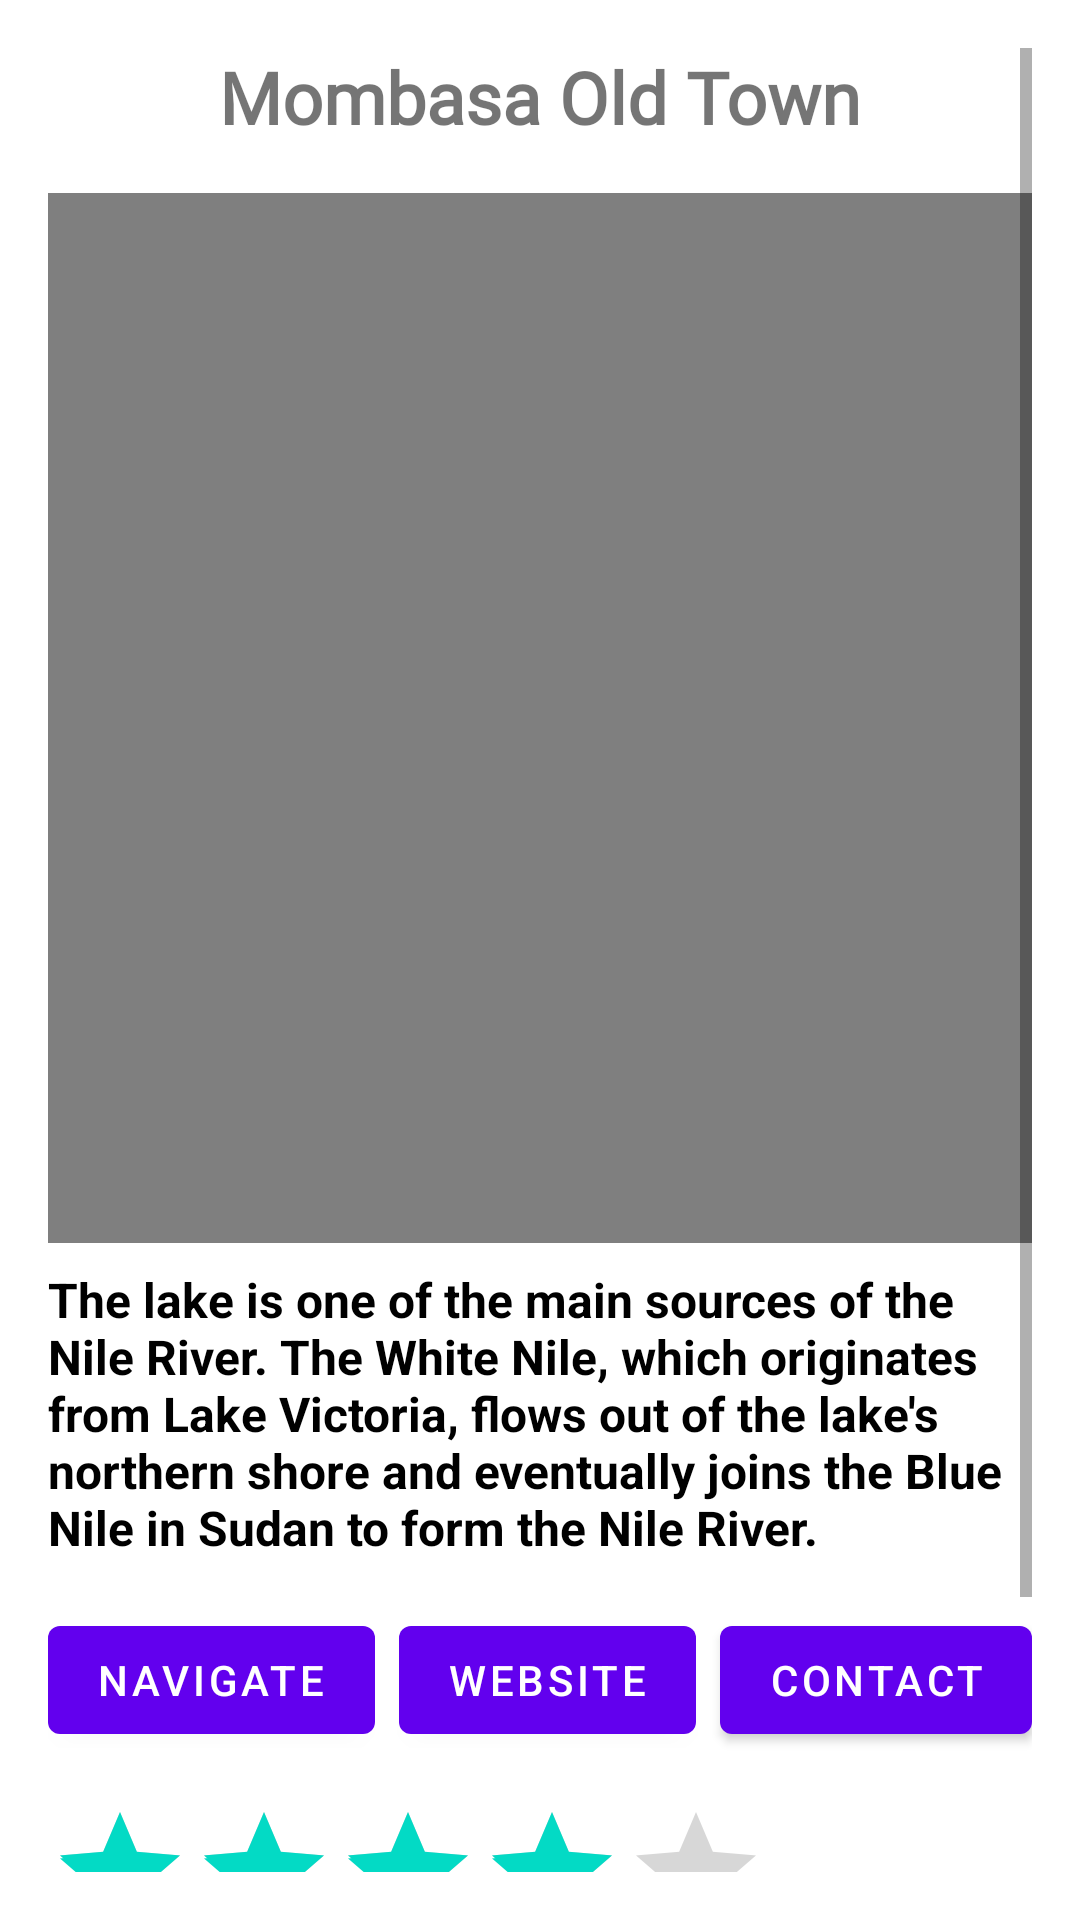

The Android layout XML behind this screen, and the referenced resources:
<!-- AndroidManifest.xml: application theme Theme.SafariGuide -->
<!-- res/layout/activity_msaoldtown.xml -->
<?xml version="1.0" encoding="utf-8"?>
<ScrollView
    xmlns:android="http://schemas.android.com/apk/res/android"
    xmlns:app="http://schemas.android.com/apk/res-auto"
    xmlns:tools="http://schemas.android.com/tools"
    android:layout_width="match_parent"
    android:layout_height="match_parent"
    android:padding="16dp"
    tools:context=".Msaoldtown">

    <androidx.constraintlayout.widget.ConstraintLayout
        android:layout_width="match_parent"
        android:layout_height="wrap_content">

        <TextView
            android:id="@+id/tvHeader"
            android:layout_width="wrap_content"
            android:layout_height="wrap_content"
            android:text="Mombasa Old Town"
            android:fontFamily="@font/delight"
            android:textSize="24sp"
            android:textStyle="bold"
            app:layout_constraintTop_toTopOf="parent"
            app:layout_constraintStart_toStartOf="parent"
            app:layout_constraintEnd_toEndOf="parent"
            android:paddingBottom="8dp" />

        <VideoView
            android:id="@+id/vvAttractionVideo"
            android:layout_width="match_parent"
            android:layout_height="350dp"
            android:layout_marginTop="8dp"
            app:layout_constraintTop_toBottomOf="@id/tvHeader"
            app:layout_constraintStart_toStartOf="parent"
            app:layout_constraintEnd_toEndOf="parent" />
        <TextView
            android:id="@+id/tvDescription"
            android:layout_width="match_parent"
            android:layout_height="wrap_content"
            android:text="The lake is one of the main sources of the Nile River. The White Nile, which originates from Lake Victoria, flows out of the lake's northern shore and eventually joins the Blue Nile in Sudan to form the Nile River."
            android:textSize="16sp"
            android:textStyle="bold"
            android:textColor="@color/black"
            app:layout_constraintTop_toBottomOf="@id/vvAttractionVideo"
            app:layout_constraintStart_toStartOf="parent"
            app:layout_constraintEnd_toEndOf="parent"
            android:paddingTop="8dp"
            />
        <com.google.android.material.button.MaterialButton
            android:id="@+id/btnNavigate"
            android:layout_width="wrap_content"
            android:layout_height="wrap_content"
            android:text="Navigate"
            app:layout_constraintTop_toBottomOf="@id/tvDescription"
            app:layout_constraintStart_toStartOf="parent"
            android:layout_marginTop="16dp"
            android:onClick="onNavigateButtonClick"
            android:tooltipText="Find your way there!" />
        <com.google.android.material.button.MaterialButton
            android:id="@+id/btnWebsite"
            android:layout_width="wrap_content"
            android:layout_height="wrap_content"
            android:text="Website"
            app:layout_constraintTop_toBottomOf="@id/tvDescription"
            app:layout_constraintStart_toEndOf="@id/btnNavigate"
            android:layout_marginStart="8dp"
            android:layout_marginTop="16dp"
            android:onClick="onWebsiteButtonClick"
            android:tooltipText="Visit the website!" />

        <com.google.android.material.button.MaterialButton
            android:id="@+id/btnContact"
            android:layout_width="wrap_content"
            android:layout_height="wrap_content"
            android:text="Contact"
            app:layout_constraintTop_toBottomOf="@id/tvDescription"
            app:layout_constraintEnd_toEndOf="parent"
            android:layout_marginTop="16dp"
            android:onClick="onContactButtonClick"
            android:tooltipText="Get in touch!" />

        <RatingBar
            android:id="@+id/ratingBar"
            android:layout_width="wrap_content"
            android:layout_height="wrap_content"
            android:numStars="5"
            android:rating="4.0"
            android:stepSize="0.5"
            android:contentDescription="Rating: 4.0"
            app:layout_constraintTop_toBottomOf="@id/btnContact"
            app:layout_constraintStart_toStartOf="parent"
            android:layout_marginTop="16dp"
            />

        <TextView
            android:id="@+id/tvReviews"
            android:layout_width="match_parent"
            android:layout_height="wrap_content"
            android:text="Reviews"
            android:textSize="18sp"
            android:textStyle="bold"
            app:layout_constraintTop_toBottomOf="@id/ratingBar"
            app:layout_constraintStart_toStartOf="parent"
            app:layout_constraintEnd_toEndOf="parent"
            android:paddingTop="16dp"
            />
        <androidx.recyclerview.widget.RecyclerView
            android:id="@+id/galleryRecyclerView"
            android:layout_width="match_parent"
            android:layout_height="wrap_content"
            app:layout_constraintTop_toBottomOf="@id/tvReviews"
            app:layout_constraintStart_toStartOf="parent"
            app:layout_constraintEnd_toEndOf="parent"
            android:paddingTop="16dp"
            />

        <TextView
            android:id="@+id/tvAdditionalInfo"
            android:layout_width="match_parent"
            android:layout_height="wrap_content"
            android:text="Additional Information"
            android:textSize="18sp"
            android:textStyle="bold"
            app:layout_constraintTop_toBottomOf="@id/galleryRecyclerView"
            app:layout_constraintStart_toStartOf="parent"
            app:layout_constraintEnd_toEndOf="parent"
            android:paddingTop="16dp"
            />

    </androidx.constraintlayout.widget.ConstraintLayout>
</ScrollView>
<!-- resources referenced by this layout -->
<resources>
  <color name="black">#FF000000</color>
  <style name="Theme.SafariGuide" parent="Theme.MaterialComponents.DayNight.DarkActionBar">
          
          <item name="colorPrimary">@color/purple_500</item>
          <item name="colorPrimaryVariant">@color/purple_700</item>
          <item name="colorOnPrimary">@color/white</item>
          
          <item name="colorSecondary">@color/teal_200</item>
          <item name="colorSecondaryVariant">@color/teal_700</item>
          <item name="colorOnSecondary">@color/black</item>
          
          <item name="android:statusBarColor">?attr/colorPrimaryVariant</item>
          
      </style>
  <color name="purple_500">#FF6200EE</color>
  <color name="purple_700">#FF3700B3</color>
  <color name="white">#FFFFFFFF</color>
  <color name="teal_200">#FF03DAC5</color>
  <color name="teal_700">#FF018786</color>
</resources>
